Run: headless pygame with SDL's dummy video driver; simulated clock (each Clock.tick advances the game by its frame time, no real sleeping); random seed 0; keys injected as events and as key.get_pressed() state; no mouse input.
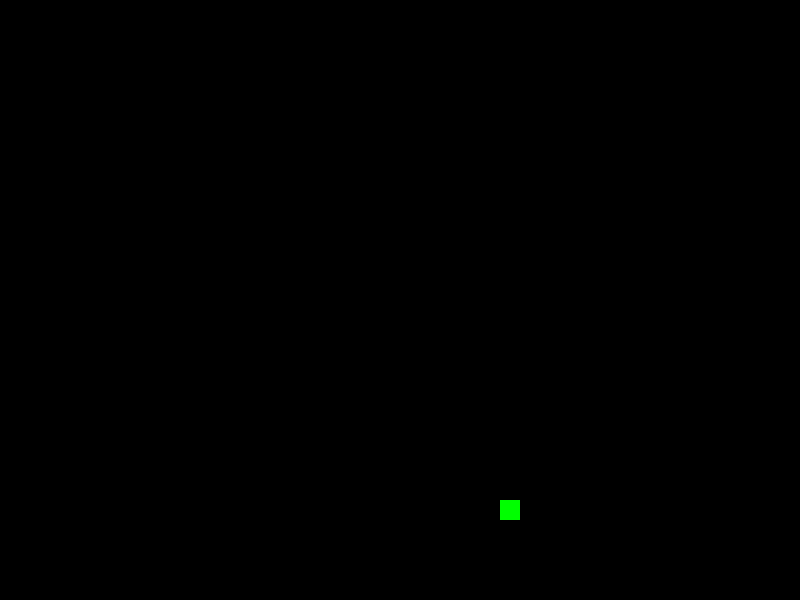
Frame 1 of 1 · flips 1–60 · no input (game ended)

The pygame program that drew these frames:


import pygame
import random

pygame.init()

# 游戏界面设置
screen_width = 800
screen_height = 600
cell_size = 20
fps = 10

# 颜色定义
white = (255, 255, 255)
black = (0, 0, 0)
red = (255, 0, 0)
green = (0, 255, 0)

# 游戏状态
game_over = False

# 初始化窗口
screen = pygame.display.set_mode((screen_width, screen_height))
pygame.display.set_caption('贪吃蛇游戏')

# 蛇的初始位置和长度
snake_pos = [[screen_width // 2, screen_height // 2]]
snake_length = 1
snake_direction = 'RIGHT'

# 食物位置
food_pos = [random.randrange(1, screen_width // cell_size) * cell_size,
            random.randrange(1, screen_height // cell_size) * cell_size]

# 游戏主循环
clock = pygame.time.Clock()
while not game_over:
    for event in pygame.event.get():
        if event.type == pygame.QUIT:
            game_over = True
        elif event.type == pygame.KEYDOWN:
            if event.key == pygame.K_LEFT and snake_direction != 'RIGHT':
                snake_direction = 'LEFT'
            elif event.key == pygame.K_RIGHT and snake_direction != 'LEFT':
                snake_direction = 'RIGHT'
            elif event.key == pygame.K_UP and snake_direction != 'DOWN':
                snake_direction = 'UP'
            elif event.key == pygame.K_DOWN and snake_direction != 'UP':
                snake_direction = 'DOWN'

    # 移动蛇
    if snake_direction == 'RIGHT':
        snake_pos[0][0] += cell_size
    elif snake_direction == 'LEFT':
        snake_pos[0][0] -= cell_size
    elif snake_direction == 'UP':
        snake_pos[0][1] -= cell_size
    elif snake_direction == 'DOWN':
        snake_pos[0][1] += cell_size

    # 判断是否吃到食物
    if snake_pos[0] == food_pos:
        snake_length += 1
        food_pos = [random.randrange(1, screen_width // cell_size) * cell_size,
                    random.randrange(1, screen_height // cell_size) * cell_size]

    # 绘制界面
    screen.fill(black)
    pygame.draw.rect(screen, green, [food_pos[0], food_pos[1], cell_size, cell_size])
    for pos in snake_pos:
        pygame.draw.rect(screen, white, [pos[0], pos[1], cell_size, cell_size])

    pygame.display.update()

    # 控制蛇的长度
    if len(snake_pos) > snake_length:
        del snake_pos[-1]

    # 判断游戏是否结束
    if snake_pos[0][0] < 0 or snake_pos[0][0] >= screen_width or snake_pos[0][1] < 0 or snake_pos[0][1] >= screen_height:
        game_over = True
    for pos in snake_pos[1:]:
        if pos == snake_pos[0]:
            game_over = True

    clock.tick(fps)

pygame.quit()
